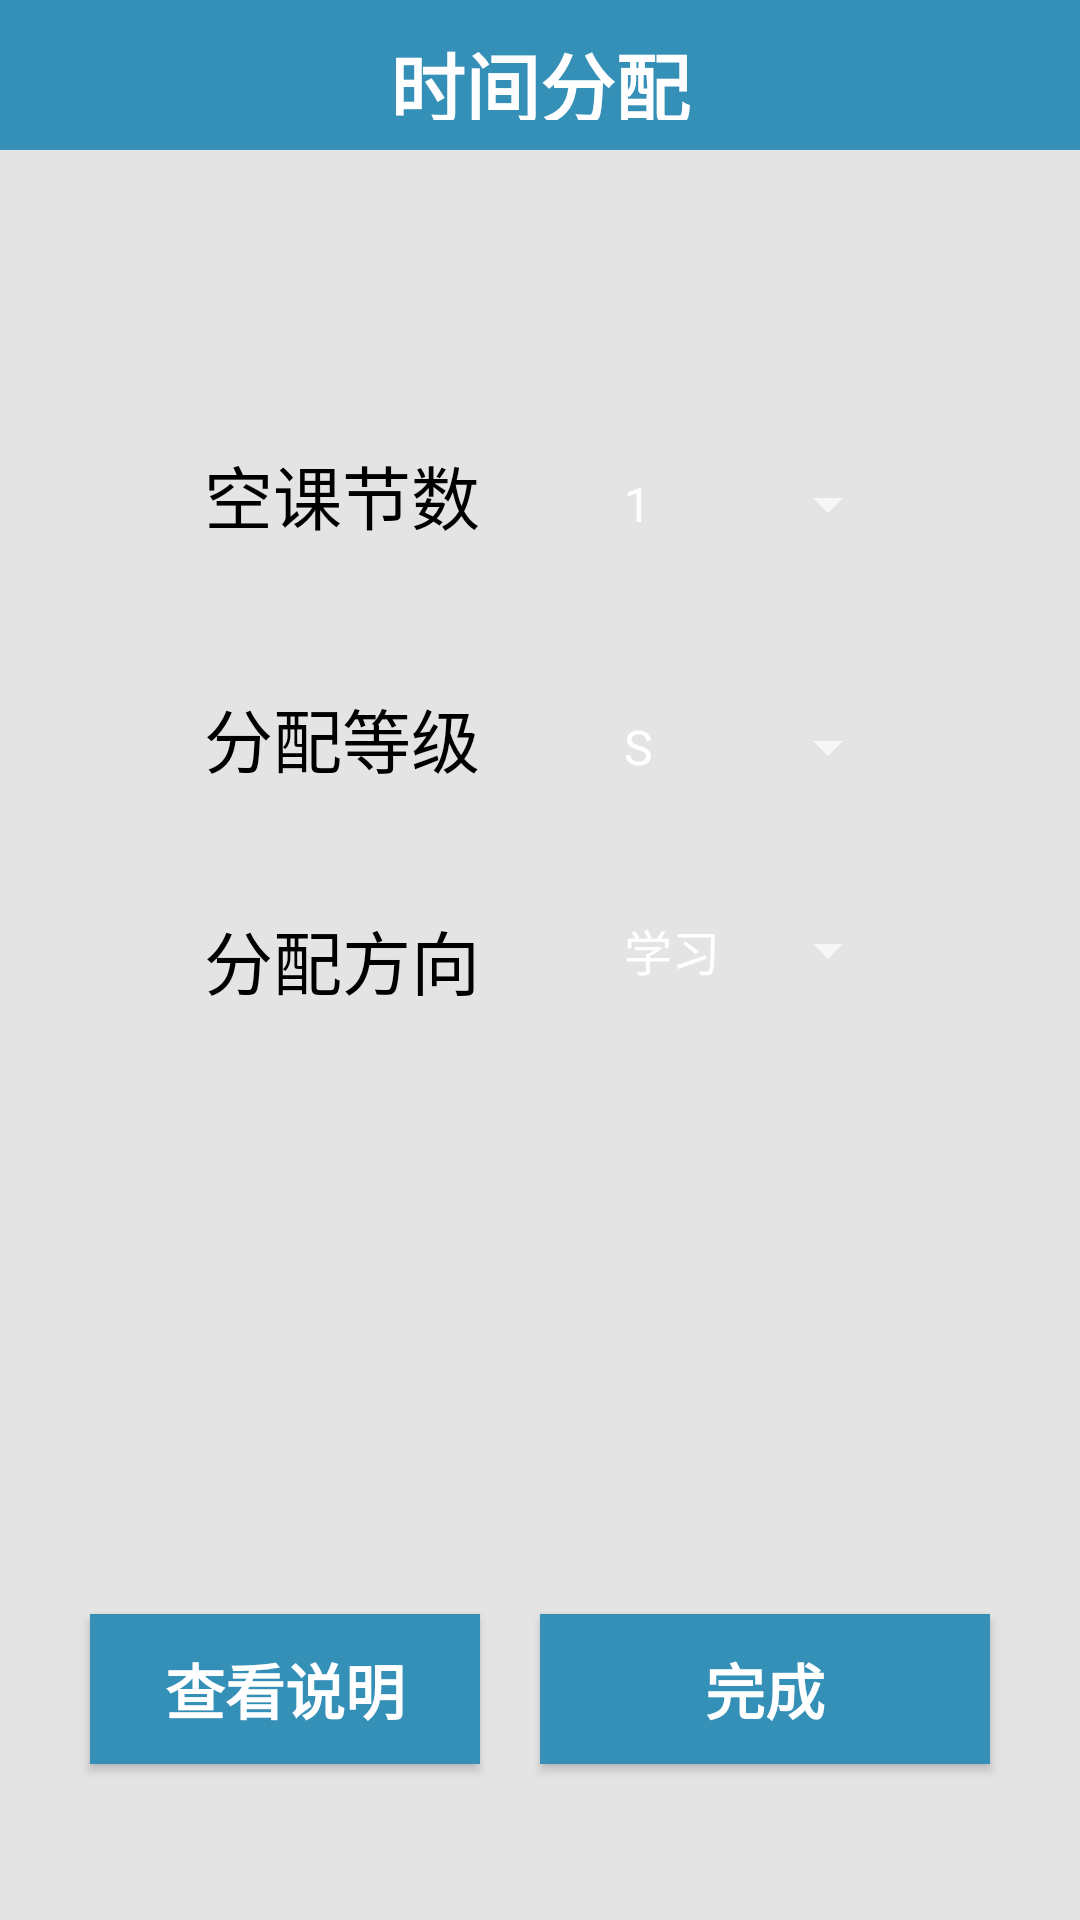

Layout XML and referenced resources for this Android screen:
<!-- AndroidManifest.xml: application theme AppTheme1 -->
<!-- res/layout/zhuce_plan.xml -->
<?xml version="1.0" encoding="utf-8"?>
<RelativeLayout xmlns:android="http://schemas.android.com/apk/res/android"
    xmlns:app="http://schemas.android.com/apk/res-auto"
    android:orientation="vertical"
    android:layout_width="match_parent"
    android:layout_height="match_parent"
    android:background="#e4e4e4">
    <RelativeLayout
        android:id="@+id/top_relative"
        android:layout_width="fill_parent"
        android:background="#3590b7"
        android:layout_height="50.0dip" >

        <TextView
            android:id="@+id/titleText"
            android:layout_width="wrap_content"
            android:layout_height="wrap_content"
            android:layout_centerInParent="true"
            android:padding="10.0dip"
            android:singleLine="true"
            android:text="时间分配"
            android:textColor="#ffffff"
            android:textStyle="bold"
            android:textSize="25dp" />
    </RelativeLayout>

    <Spinner
        android:layout_width="100dp"
        android:layout_height="40dp"
        android:id="@+id/level"
        android:entries="@array/level"
        android:layout_marginLeft="20dp"
        android:layout_alignTop="@+id/textView"
        android:layout_alignStart="@+id/zhuce_submit" />

    <Spinner
        android:layout_width="100dp"
        android:layout_height="40dp"
        android:id="@+id/main"
        android:entries="@array/main"
        android:layout_alignBottom="@+id/textView2"
        android:layout_alignStart="@+id/level" />

    <Spinner
        android:layout_width="100dp"
        android:layout_height="40dp"
        android:id="@+id/freelessonnum"
        android:layout_marginLeft="20dp"
        android:entries="@array/frlesson"
        android:layout_marginBottom="41dp"
        android:layout_above="@+id/level"
        android:layout_alignStart="@+id/zhuce_submit" />




    <TextView
        android:layout_width="wrap_content"
        android:layout_height="wrap_content"
        android:text="分配等级"
        android:textColor="#000000"
        android:layout_marginLeft="40dp"
        android:id="@+id/textView"
        android:textSize="23dp"
        android:layout_above="@+id/main"
        android:layout_alignEnd="@+id/look"
        android:layout_marginBottom="34dp"
        android:textIsSelectable="false" />
    <TextView
        android:layout_width="wrap_content"
        android:layout_height="wrap_content"
        android:text="分配方向"
        android:textColor="#000000"
        android:id="@+id/textView2"
        android:layout_marginLeft="40dp"
        android:textSize="23dp"
        android:layout_centerVertical="true"
        android:layout_alignEnd="@+id/textView" />

    <TextView
        android:layout_width="wrap_content"
        android:layout_height="wrap_content"
        android:text="空课节数"
        android:textColor="#000000"
        android:layout_marginLeft="40dp"
        android:id="@+id/textView17"
        android:textSize="23dp"
        android:layout_alignTop="@+id/freelessonnum"
        android:layout_alignEnd="@+id/look" />
    <Button
        android:layout_width="150dp"
        android:layout_height="50dp"
        android:text="完成"
        android:textSize="20dp"
        android:textStyle="bold"
        android:textColor="#ffffff"
        android:id="@+id/zhuce_submit"
        android:background="#3590b7"
        android:layout_marginLeft="200dp"
        android:layout_marginEnd="30dp"
        android:layout_marginBottom="52dp"
        android:layout_alignParentBottom="true"
        android:layout_alignParentEnd="true" />
    <Button
        android:layout_width="130dp"
        android:layout_height="50dp"
        android:text="查看说明"
        android:textSize="20dp"
        android:textStyle="bold"
        android:textColor="#ffffff"
        android:id="@+id/look"
        android:background="#3590b7"
        android:layout_marginLeft="30dp"
        android:layout_alignTop="@+id/zhuce_submit"
        android:layout_alignParentStart="true" />
</RelativeLayout>
<!-- resources referenced by this layout -->
<resources>
  <string-array name="frlesson">
          <item>1</item>
          <item>2</item>
          <item>3</item>
          <item>4</item>
          <item>5</item>
          <item>6</item>
          <item>7</item>
          <item>8</item>
          <item>9</item>
          <item>10</item>
      </string-array>
  <string-array name="level">
          <item>S</item>
          <item>A</item>
          <item>B</item>
          <item>C</item>
      </string-array>
  <string-array name="main">
          <item>学习</item>
          <item>运动</item>
          <item>活动</item>
          <item>娱乐</item>
      </string-array>
  <style name="AppTheme1" parent="Theme.AppCompat.NoActionBar">
          <item name="colorPrimary">@android:color/white</item>
          <item name="android:windowBackground">@android:color/white</item>
  
          
      </style>
</resources>
